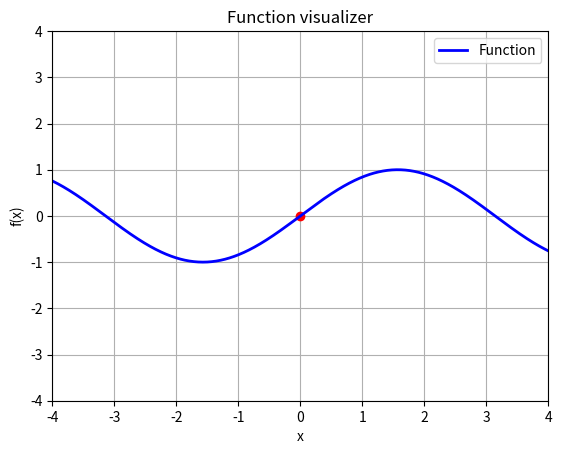
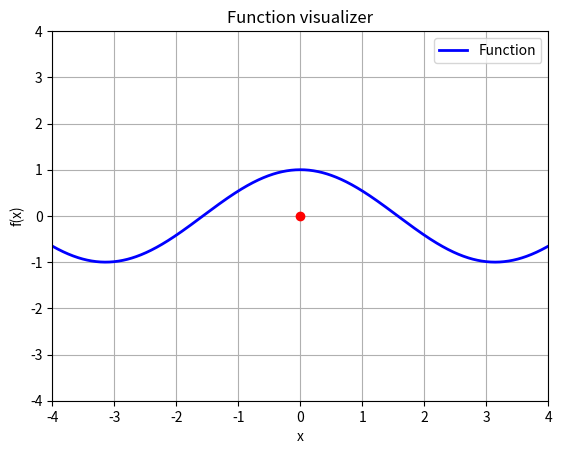

Reproduce these figures in Python, in order.
'''
Lesson 09 - Virtual Environment
venv
activate deactivate
where python
matplotlib
'''
import numpy as np
import matplotlib.pyplot as plt

def setup_plot():
    fig, ax = plt.subplots()
    ax.set_xlim(-4, 4)
    ax.set_ylim(-4, 4)
    ax.set_title('Function visualizer')
    ax.set_xlabel('x')
    ax.set_ylabel('f(x)')
    ax.grid(True)
    ax.plot(0, 0, 'ro')
    return fig, ax

def plot_function(func):
    def visualize():
        x = np.linspace(-4, 4, 1000)
        y = func(x)
        fig, ax = setup_plot()
        ax.plot(x, y, lw=2, color='blue', label='Function')
        ax.legend()
        plt.show()
    return visualize

@plot_function
def sin_func(x):
    return np.sin(x)

@plot_function
def cos_func(x):
    return np.cos(x)

def main():
    sin_func()
    cos_func()

if __name__ == '__main__':
    main()